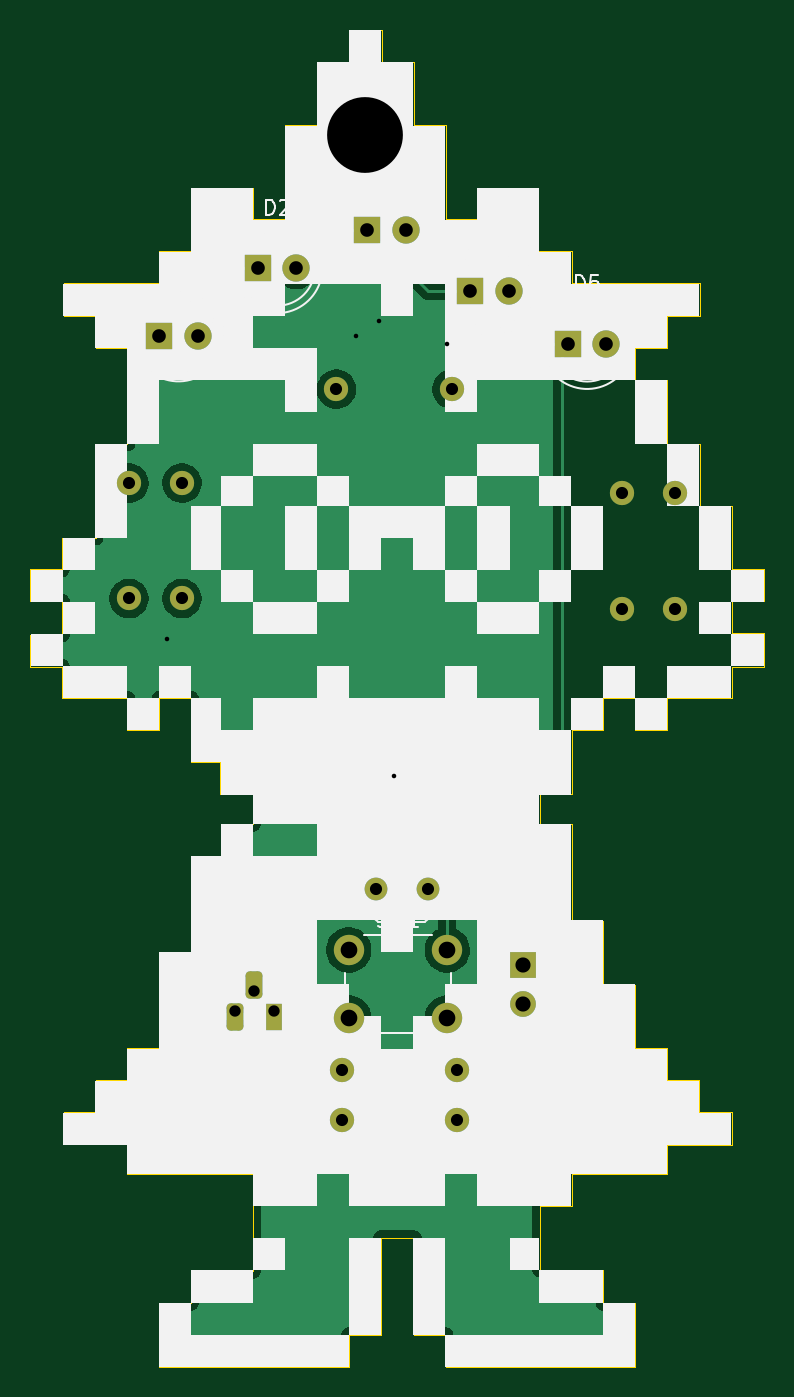
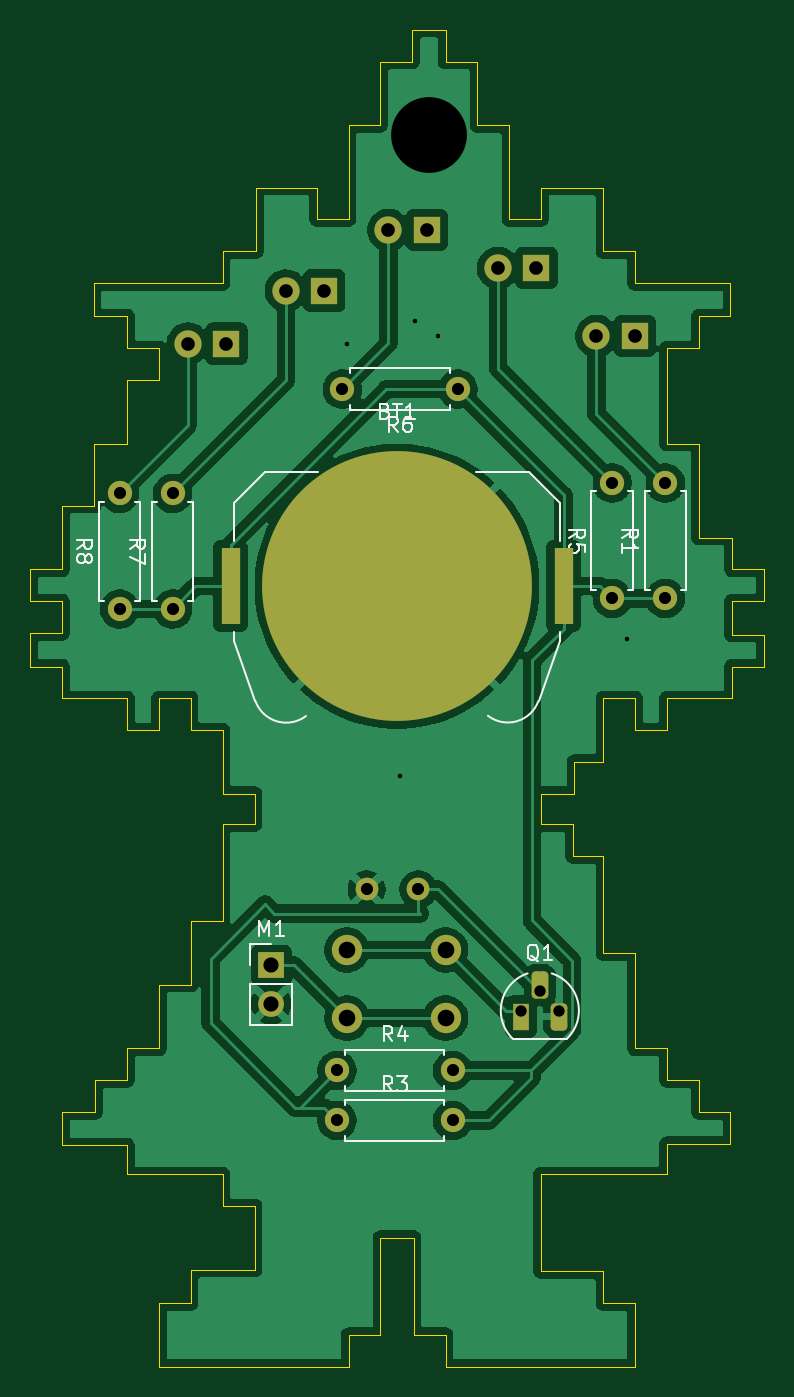
Circuit board: 11 layer files. Board 48.4 x 88.2 mm.
- bottom_copper: glowsei-B_Cu.gbl (91655 bytes)
- bottom_mask: glowsei-B_Mask.gbs (2928 bytes)
- paste: glowsei-B_Paste.gbp (599 bytes)
- bottom_silk: glowsei-B_Silkscreen.gbo (17983 bytes)
- outline: glowsei-Edge_Cuts.gm1 (7290 bytes)
- top_copper: glowsei-F_Cu.gtl (65761 bytes)
- top_mask: glowsei-F_Mask.gts (2760 bytes)
- paste: glowsei-F_Paste.gtp (486 bytes)
- top_silk: glowsei-F_Silkscreen.gto (30098 bytes)
- drill: glowsei-NPTH.drl (269 bytes)
- drill: glowsei-PTH.drl (1251 bytes)

=== bottom_copper: glowsei-B_Cu.gbl (91655 bytes, source omitted) ===
=== bottom_mask: glowsei-B_Mask.gbs (2928 bytes, source withheld) ===
=== paste: glowsei-B_Paste.gbp ===
G04 #@! TF.GenerationSoftware,KiCad,Pcbnew,9.0.2*
G04 #@! TF.CreationDate,2025-06-14T15:29:11+03:00*
G04 #@! TF.ProjectId,glowsei,676c6f77-7365-4692-9e6b-696361645f70,rev?*
G04 #@! TF.SameCoordinates,Original*
G04 #@! TF.FileFunction,Paste,Bot*
G04 #@! TF.FilePolarity,Positive*
%FSLAX46Y46*%
G04 Gerber Fmt 4.6, Leading zero omitted, Abs format (unit mm)*
G04 Created by KiCad (PCBNEW 9.0.2) date 2025-06-14 15:29:11*
%MOMM*%
%LPD*%
G01*
G04 APERTURE LIST*
%ADD10R,1.270000X5.080000*%
G04 APERTURE END LIST*
D10*
G04 #@! TO.C,BT1*
X163685001Y-89000000D03*
X141715001Y-89000000D03*
G04 #@! TD*
M02*

=== bottom_silk: glowsei-B_Silkscreen.gbo (17983 bytes, source omitted) ===
=== outline: glowsei-Edge_Cuts.gm1 (7290 bytes, source omitted) ===
=== top_copper: glowsei-F_Cu.gtl (65761 bytes, source omitted) ===
=== top_mask: glowsei-F_Mask.gts (2760 bytes, source withheld) ===
=== paste: glowsei-F_Paste.gtp ===
G04 #@! TF.GenerationSoftware,KiCad,Pcbnew,9.0.2*
G04 #@! TF.CreationDate,2025-06-14T15:29:11+03:00*
G04 #@! TF.ProjectId,glowsei,676c6f77-7365-4692-9e6b-696361645f70,rev?*
G04 #@! TF.SameCoordinates,Original*
G04 #@! TF.FileFunction,Paste,Top*
G04 #@! TF.FilePolarity,Positive*
%FSLAX46Y46*%
G04 Gerber Fmt 4.6, Leading zero omitted, Abs format (unit mm)*
G04 Created by KiCad (PCBNEW 9.0.2) date 2025-06-14 15:29:11*
%MOMM*%
%LPD*%
G01*
G04 APERTURE LIST*
G04 APERTURE END LIST*
M02*

=== top_silk: glowsei-F_Silkscreen.gto (30098 bytes, source omitted) ===
=== drill: glowsei-NPTH.drl ===
M48
; DRILL file {KiCad 9.0.2} date 2025-06-14T15:29:11+0300
; FORMAT={-:-/ absolute / metric / decimal}
; #@! TF.CreationDate,2025-06-14T15:29:11+03:00
; #@! TF.GenerationSoftware,Kicad,Pcbnew,9.0.2
; #@! TF.FileFunction,NonPlated,1,2,NPTH
FMAT,2
METRIC
%
G90
G05
M30

=== drill: glowsei-PTH.drl ===
M48
; DRILL file {KiCad 9.0.2} date 2025-06-14T15:29:11+0300
; FORMAT={-:-/ absolute / metric / decimal}
; #@! TF.CreationDate,2025-06-14T15:29:11+03:00
; #@! TF.GenerationSoftware,Kicad,Pcbnew,9.0.2
; #@! TF.FileFunction,Plated,1,2,PTH
FMAT,2
METRIC
; #@! TA.AperFunction,Plated,PTH,ViaDrill
T1C0.300
; #@! TA.AperFunction,Plated,PTH,ComponentDrill
T2C0.750
; #@! TA.AperFunction,Plated,PTH,ComponentDrill
T3C0.800
; #@! TA.AperFunction,Plated,PTH,ComponentDrill
T4C0.900
; #@! TA.AperFunction,Plated,PTH,ComponentDrill
T5C1.000
; #@! TA.AperFunction,Plated,PTH,ComponentDrill
T6C1.100
; #@! TA.AperFunction,Plated,PTH,ViaDrill
T7C5.000
%
G90
G05
T1
X137.5Y-92.5
X150.0Y-72.5
X151.5Y-71.5
X152.5Y-101.5
X156.0Y-73.0
T2
X142.0Y-117.0
X143.27Y-115.73
X144.54Y-117.0
T3
X135.0Y-82.19
X135.0Y-89.81
X138.5Y-82.19
X138.5Y-89.81
X148.69Y-76.0
X149.03Y-120.95
X149.03Y-124.25
X151.3Y-109.0
X154.7Y-109.0
X156.31Y-76.0
X156.65Y-120.95
X156.65Y-124.25
X167.5Y-82.88
X167.5Y-90.5
X171.0Y-82.88
X171.0Y-90.5
T4
X137.0Y-72.5
X139.54Y-72.5
X143.5Y-68.0
X146.04Y-68.0
X150.725Y-65.5
X153.265Y-65.5
X157.5Y-69.5
X160.04Y-69.5
X163.96Y-73.0
X166.5Y-73.0
T5
X161.0Y-114.0
X161.0Y-116.54
T6
X149.5Y-113.0
X149.5Y-117.5
X156.0Y-113.0
X156.0Y-117.5
T7
X150.6Y-59.25
M30

